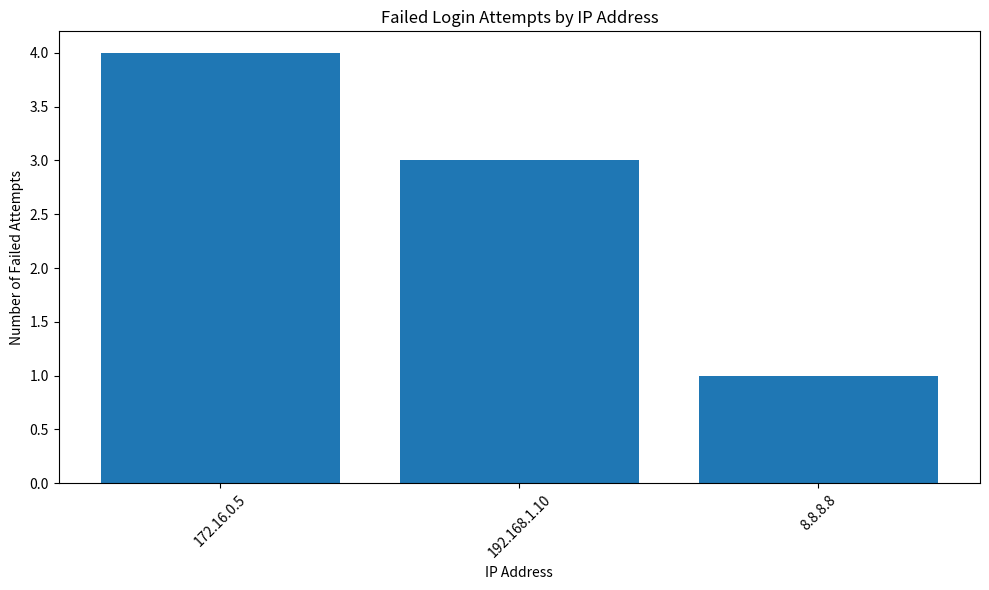

Write the Python code that produced this figure.
import pandas as pd
import re
from collections import Counter
import matplotlib.pyplot as plt

# Sample log data for demonstration purposes
sample_logs = [
    '2024-10-25 12:34:56 IP: 192.168.1.10 LOGIN: SUCCESS',
    '2024-10-25 12:35:10 IP: 192.168.1.10 LOGIN: FAILED',
    '2024-10-25 12:35:11 IP: 192.168.1.10 LOGIN: FAILED',
    '2024-10-25 12:35:12 IP: 192.168.1.10 LOGIN: FAILED',
    '2024-10-25 12:40:00 IP: 10.0.0.1 LOGIN: SUCCESS',
    '2024-10-25 12:45:12 IP: 172.16.0.5 LOGIN: FAILED',
    '2024-10-25 12:50:30 IP: 172.16.0.5 LOGIN: FAILED',
    '2024-10-25 12:51:30 IP: 172.16.0.5 LOGIN: FAILED',
    '2024-10-25 12:52:30 IP: 172.16.0.5 LOGIN: FAILED',
    '2024-10-25 13:00:00 IP: 8.8.8.8 LOGIN: FAILED',
    '2024-10-25 13:05:00 IP: 8.8.8.8 LOGIN: SUCCESS',
]

# Step 1: Parse logs into a structured format (DataFrame)
def parse_logs(logs):
    log_data = []
    for log in logs:
        match = re.match(r'(\d{4}-\d{2}-\d{2} \d{2}:\d{2}:\d{2}) IP: (\d+\.\d+\.\d+\.\d+) LOGIN: (SUCCESS|FAILED)', log)
        if match:
            timestamp, ip, status = match.groups()
            log_data.append({'Timestamp': timestamp, 'IP Address': ip, 'Status': status})
    return pd.DataFrame(log_data)

# Step 2: Detect anomalies (e.g., multiple failed logins from the same IP)
def detect_anomalies(log_df, failed_attempts_threshold=3):
    # Count failed logins per IP
    failed_attempts = log_df[log_df['Status'] == 'FAILED']['IP Address'].value_counts()

    # Detect IPs exceeding the failed attempts threshold
    suspicious_ips = failed_attempts[failed_attempts > failed_attempts_threshold].index.tolist()

    return suspicious_ips

# Step 3: Visualize failed login attempts
def visualize_failed_logins(log_df):
    failed_attempts = log_df[log_df['Status'] == 'FAILED']['IP Address'].value_counts()

    plt.figure(figsize=(10, 6))
    plt.bar(failed_attempts.index, failed_attempts.values)
    plt.title('Failed Login Attempts by IP Address')
    plt.xlabel('IP Address')
    plt.ylabel('Number of Failed Attempts')
    plt.xticks(rotation=45)
    plt.tight_layout()
    plt.show()

# Step 4: Generate summary report
def generate_report(log_df, suspicious_ips):
    total_logs = len(log_df)
    failed_logins = len(log_df[log_df['Status'] == 'FAILED'])
    report = {
        'Total Logs Processed': total_logs,
        'Total Failed Logins': failed_logins,
        'Suspicious IPs': suspicious_ips,
    }
    return report

# Executing the tool
log_df = parse_logs(sample_logs)
suspicious_ips = detect_anomalies(log_df)
report = generate_report(log_df, suspicious_ips)

# Displaying the log analysis results
print("Parsed Log Data:\n", log_df)
print("\nAnomalies detected: Suspicious IPs:", suspicious_ips)
print("\nSummary Report:", report)

# Visualize failed login attempts
visualize_failed_logins(log_df)
